Run: headless pygame with SDL's dummy video driver; simulated clock (each Clock.tick advances the game by its frame time, no real sleeping); random seed 0; keys injected as events and as key.get_pressed() state; mouse plan: one left click at the window centre at the start of phase 2, then a move to the lower-right quarter at the start of phase 3.
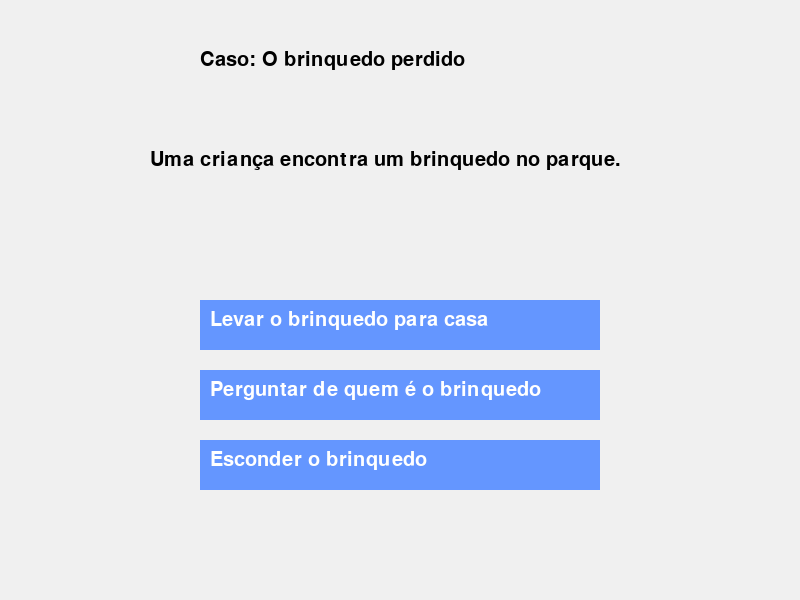
Frame 1 of 4 · flips 1–60 · no input
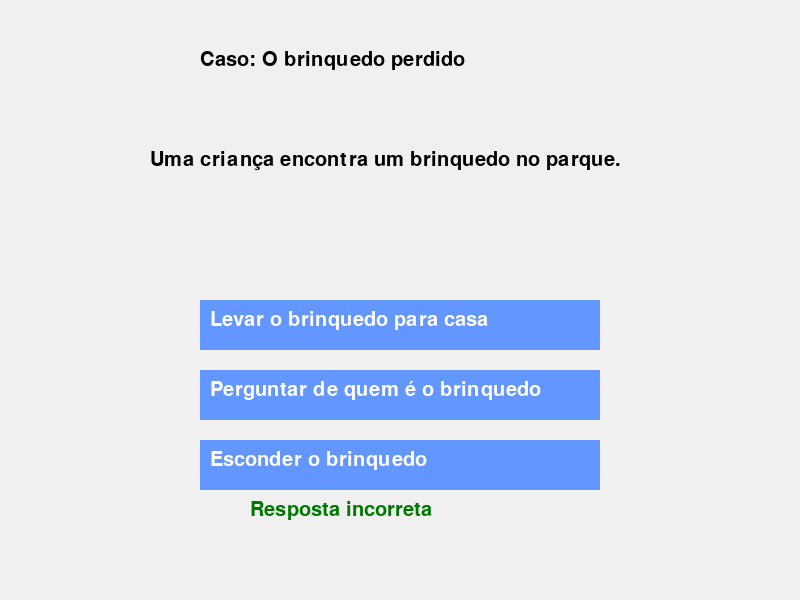
Frame 2 of 4 · flips 61–180 · clicked the window centre · tapped SPACE, RETURN · held RIGHT (→), D
Frame 3 of 4 · flips 181–300 · moved the mouse to the lower-right quarter · held DOWN (↓), S · screen unchanged from frame 2, image omitted
Frame 4 of 4 · flips 301–420 · held LEFT (←), A, UP (↑), W · screen unchanged from frame 3, image omitted

The pygame program that drew these frames:

import pygame
import sys

# iniciar o pygame
pygame.init()

# tamanho da janela
largura = 800
altura = 600

# criar janela
tela = pygame.display.set_mode((largura, altura))
pygame.display.set_caption("Detetive das Virtudes")

# fonte para escrever textos
fonte = pygame.font.SysFont("arial", 30)

# dados do caso (por enquanto direto no código)
titulo = "Caso: O brinquedo perdido"

descricao = "Uma criança encontra um brinquedo no parque."

opcoes = [
    "Levar o brinquedo para casa",
    "Perguntar de quem é o brinquedo",
    "Esconder o brinquedo"
]

resposta_correta = 1  # posição da resposta correta

feedback = ""  # mensagem que aparece depois da escolha


# posições dos botões
botoes = []

for i in range(len(opcoes)):
    x = 200
    y = 300 + i * 70
    largura_botao = 400
    altura_botao = 50

    retangulo = pygame.Rect(x, y, largura_botao, altura_botao)

    botoes.append(retangulo)


# loop principal do jogo
rodando = True

while rodando:

    # cor de fundo
    tela.fill((240, 240, 240))

    # desenhar título
    texto_titulo = fonte.render(titulo, True, (0, 0, 0))
    tela.blit(texto_titulo, (200, 50))

    # desenhar descrição
    texto_desc = fonte.render(descricao, True, (0, 0, 0))
    tela.blit(texto_desc, (150, 150))

    # desenhar botões
    for i in range(len(botoes)):

        pygame.draw.rect(tela, (100, 150, 255), botoes[i])

        texto_opcao = fonte.render(opcoes[i], True, (255, 255, 255))

        tela.blit(texto_opcao, (botoes[i].x + 10, botoes[i].y + 10))

    # mostrar feedback
    if feedback != "":
        texto_feedback = fonte.render(feedback, True, (0, 120, 0))
        tela.blit(texto_feedback, (250, 500))

    # verificar eventos
    for evento in pygame.event.get():

        if evento.type == pygame.QUIT:
            rodando = False

        if evento.type == pygame.MOUSEBUTTONDOWN:

            mouse = pygame.mouse.get_pos()

            for i in range(len(botoes)):

                if botoes[i].collidepoint(mouse):

                    if i == resposta_correta:
                        feedback = "Correto! Virtude: Honestidade"
                    else:
                        feedback = "Resposta incorreta"

    pygame.display.update()

pygame.quit()
sys.exit()
